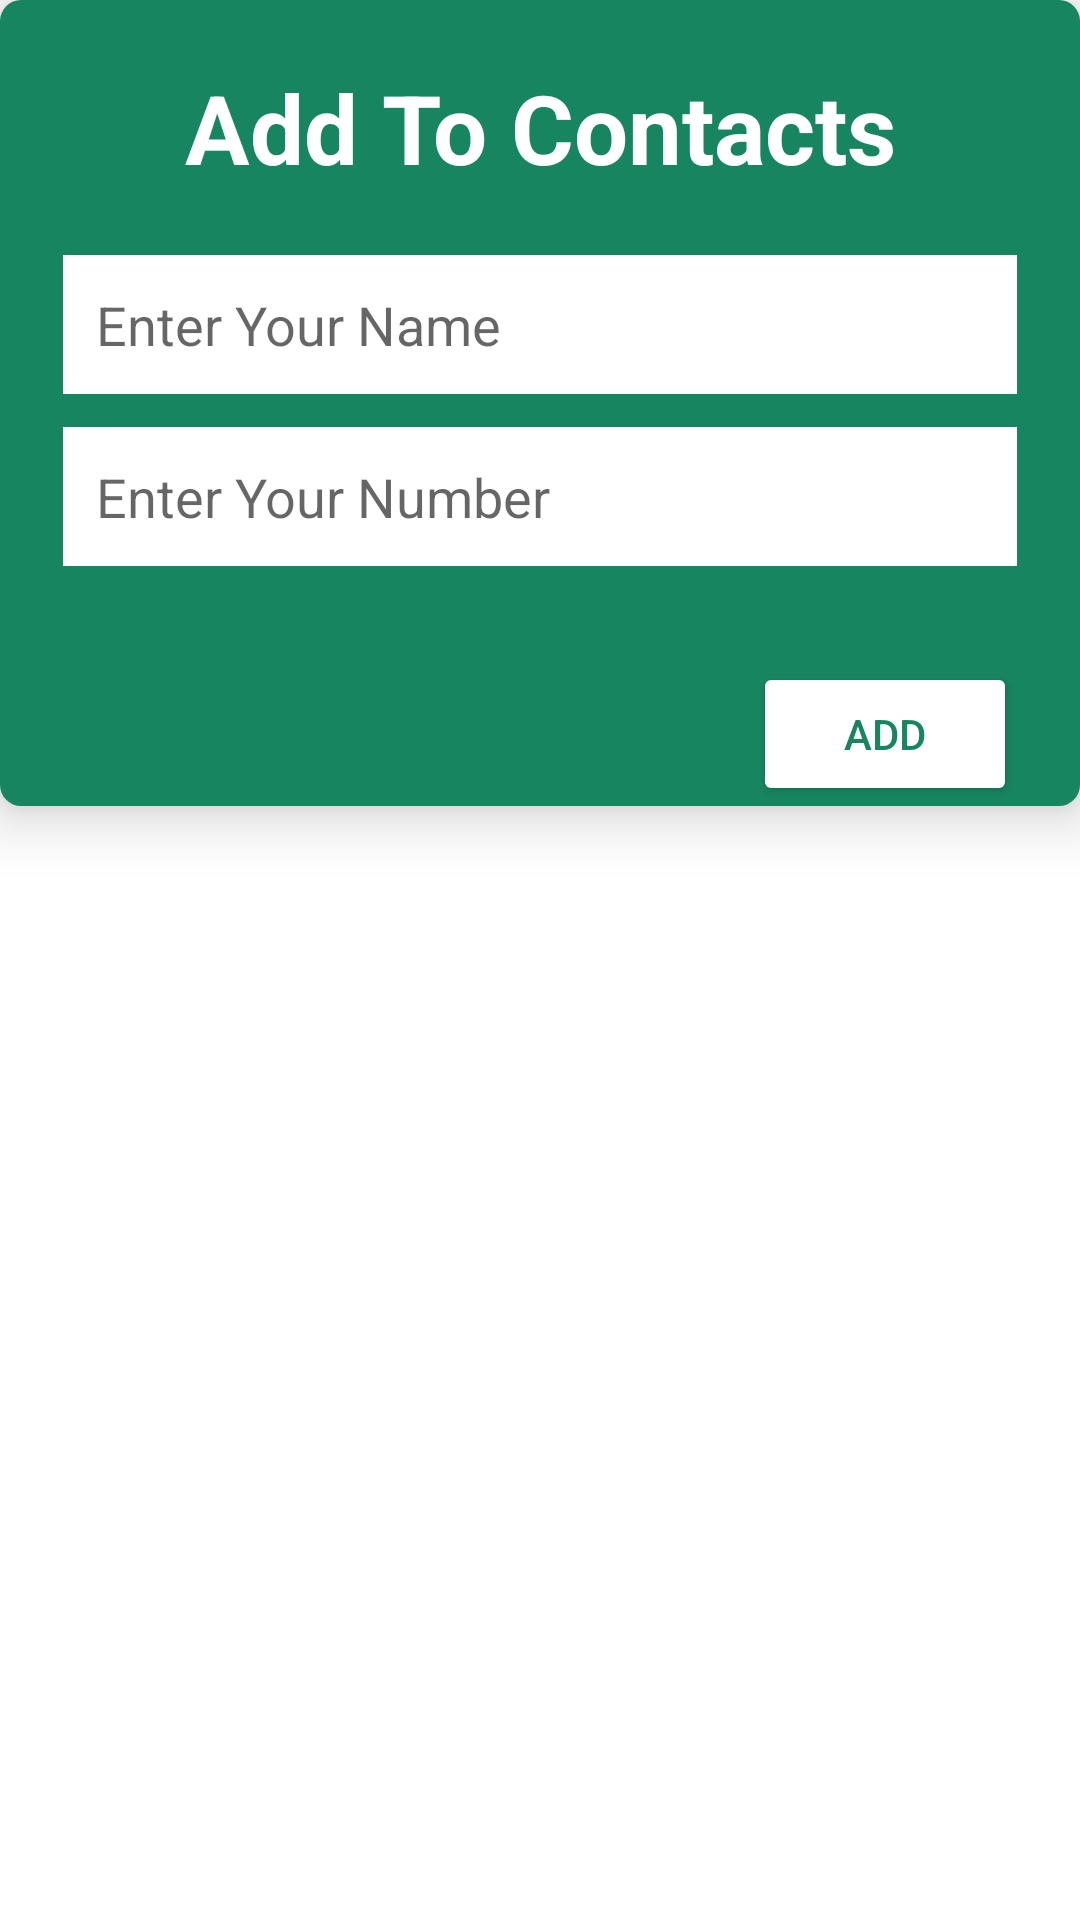

Android layout source for this screen:
<!-- AndroidManifest.xml: application theme Theme.MyApplication -->
<!-- res/layout/addupdatelay.xml -->
<?xml version="1.0" encoding="utf-8"?>
<LinearLayout xmlns:android="http://schemas.android.com/apk/res/android"
    android:layout_width="350dp"
    android:layout_height="wrap_content"
    android:layout_gravity="center"
    xmlns:app="http://schemas.android.com/apk/res-auto">

    <androidx.cardview.widget.CardView
        android:layout_width="match_parent"
        android:layout_height="wrap_content"
        app:cardElevation="11dp"
        app:cardCornerRadius="7dp">

        <LinearLayout
            android:layout_width="match_parent"
            android:layout_height="wrap_content"
            android:orientation="vertical"
            android:background="#188561"
            android:paddingLeft="21dp"
            android:paddingRight="21dp">

    <TextView
        android:layout_width="match_parent"
        android:layout_height="wrap_content"
        android:gravity="center"
        android:text="Add To Contacts"
        android:textSize="32sp"
        android:textColor="#fff"
        android:textStyle="bold"
        android:layout_margin="21dp"
        android:id="@+id/titletxt"/>

    <EditText
        android:layout_width="match_parent"
        android:layout_height="wrap_content"
        android:hint="Enter Your Name"
        android:background="#fff"
        android:padding="11dp"
        android:layout_marginBottom="11dp"
        android:inputType="text"
        android:id="@+id/editname"/>

    <EditText
        android:layout_width="match_parent"
        android:layout_height="wrap_content"
        android:hint="Enter Your Number"
        android:background="#fff"
        android:padding="11dp"
        android:layout_marginBottom="21dp"
        android:id="@+id/editnumber"
        android:inputType="number"/>

    <Button
        android:layout_width="wrap_content"
        android:layout_height="wrap_content"
        android:layout_gravity="end"
        android:backgroundTint="#fff"
        android:text="Add"
        android:textColor="#188561"
        android:layout_marginTop="11dp"
        android:id="@+id/btnadd"/>

        </LinearLayout>

    </androidx.cardview.widget.CardView>

</LinearLayout>
<!-- resources referenced by this layout -->
<resources>
  <style name="Theme.MyApplication" parent="Theme.MaterialComponents.DayNight.NoActionBar">
          
          <item name="colorPrimary">@color/purple_500</item>
          <item name="colorPrimaryVariant">@color/purple_700</item>
          <item name="colorOnPrimary">@color/white</item>
          
          <item name="colorSecondary">@color/teal_200</item>
          <item name="colorSecondaryVariant">@color/teal_700</item>
          <item name="colorOnSecondary">@color/black</item>
          
          <item name="android:statusBarColor">?attr/colorPrimaryVariant</item>
          
      </style>
  <!-- not gathered from this repository: default colours our renderer supplied (Android Studio template values) -->
  <color name="purple_500">#FF6200EE</color>
  <color name="purple_700">#FF3700B3</color>
  <color name="teal_200">#FF03DAC5</color>
  <color name="teal_700">#FF018786</color>
  <color name="black">#FF000000</color>
  <color name="white">#FFFFFFFF</color>
</resources>
